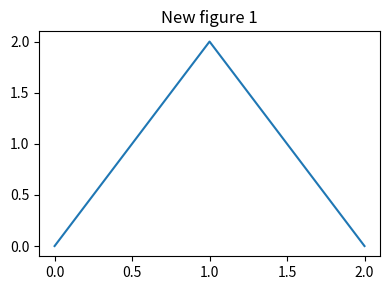
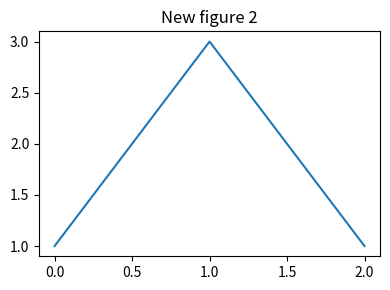

Reproduce these figures in Python, in order.
import matplotlib.pyplot as plt

figs = []
for index in range(2):
    fig, ax = plt.subplots(figsize=(4, 3))
    ax.plot([0, 1, 2], [index, index + 2, index], label="New curve")
    ax.set_title(f"New figure {index + 1}")
    fig.tight_layout()
    figs.append(fig)
